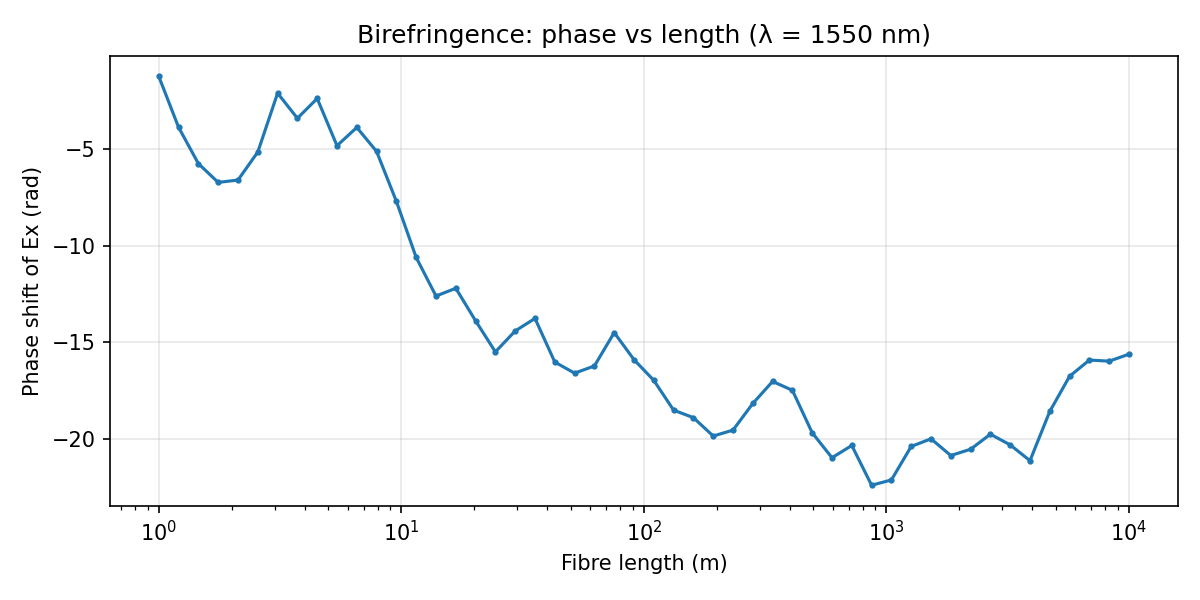

The table this chart was drawn from, first rows:
length_m, phase_shift_rad
1.000000000000000000e+00, -1.216100382034760896e+00
1.206792640639328562e+00, -3.852816854604118824e+00
1.456348477501243854e+00, -5.735470407855410180e+00
1.757510624854791814e+00, -6.708126379494655289e+00
2.120950887920190819e+00, -6.582603966644891003e+00
2.559547922699535683e+00, -5.131807961284609476e+00
3.088843596477480968e+00, -2.081681537648985003e+00
3.727593720314939851e+00, -3.384680242467662303e+00
4.498432668969445380e+00, -2.358496527609598825e+00
5.428675439323859209e+00, -4.804657917158781544e+00
6.551285568595507591e+00, -3.858718035989082473e+00
7.906043210907697905e+00, -5.102400612192168339e+00
9.540954763499939872e+00, -7.689186974433347643e+00
1.151395399326446878e+01, -1.059750461998239501e+01
1.389495494373137419e+01, -1.259452737066456685e+01
1.676832936811007357e+01, -1.219248966747156615e+01
2.023589647725156482e+01, -1.387915228997453454e+01
2.442053094548651160e+01, -1.548781013143269192e+01
2.947051702551809882e+01, -1.440369941459586300e+01
3.556480306223128451e+01, -1.375452776324679505e+01
4.291934260128775946e+01, -1.601547323854155280e+01
5.179474679231209677e+01, -1.659106072047610070e+01
6.250551925273969545e+01, -1.621868996116970152e+01
7.543120063354615468e+01, -1.448893307338955516e+01
9.102981779915216975e+01, -1.589156432183391665e+01
1.098541141987558376e+02, -1.696299197749533150e+01
1.325711365590108244e+02, -1.850724785751448564e+01
1.599858719606057207e+02, -1.889599867905254982e+01
1.930697728883249624e+02, -1.984873616446172306e+01
2.329951810515371733e+02, -1.954258082602320812e+01
2.811768697974227962e+02, -1.816293097647282906e+01
3.393221771895326242e+02, -1.701944331718404158e+01
4.094915062380423478e+02, -1.747920481783995328e+01
4.941713361323833169e+02, -1.967929239195878210e+01
5.963623316594643029e+02, -2.097309938806575147e+01
7.196856730011513719e+02, -2.033855914048827529e+01
8.685113737513520391e+02, -2.239864022736502847e+01
1.048113134154685213e+03, -2.212437815704931054e+01
1.264855216855295794e+03, -2.038916608152383603e+01
1.526417967175231752e+03, -1.999205299436505712e+01
1.842069969326714499e+03, -2.085868926188675943e+01
2.222996482526193176e+03, -2.053304831557259291e+01
2.682695795279724734e+03, -1.975470159729735187e+01
3.237457542817643116e+03, -2.030761464849157960e+01
3.906939937054612983e+03, -2.112477358064099064e+01
4.714866363457389525e+03, -1.857114579305153512e+01
5.689866029018293375e+03, -1.675289253693005875e+01
6.866488450042998011e+03, -1.591162892123807104e+01
8.286427728546843355e+03, -1.596894173894167679e+01
1.000000000000000000e+04, -1.560662156946193946e+01
